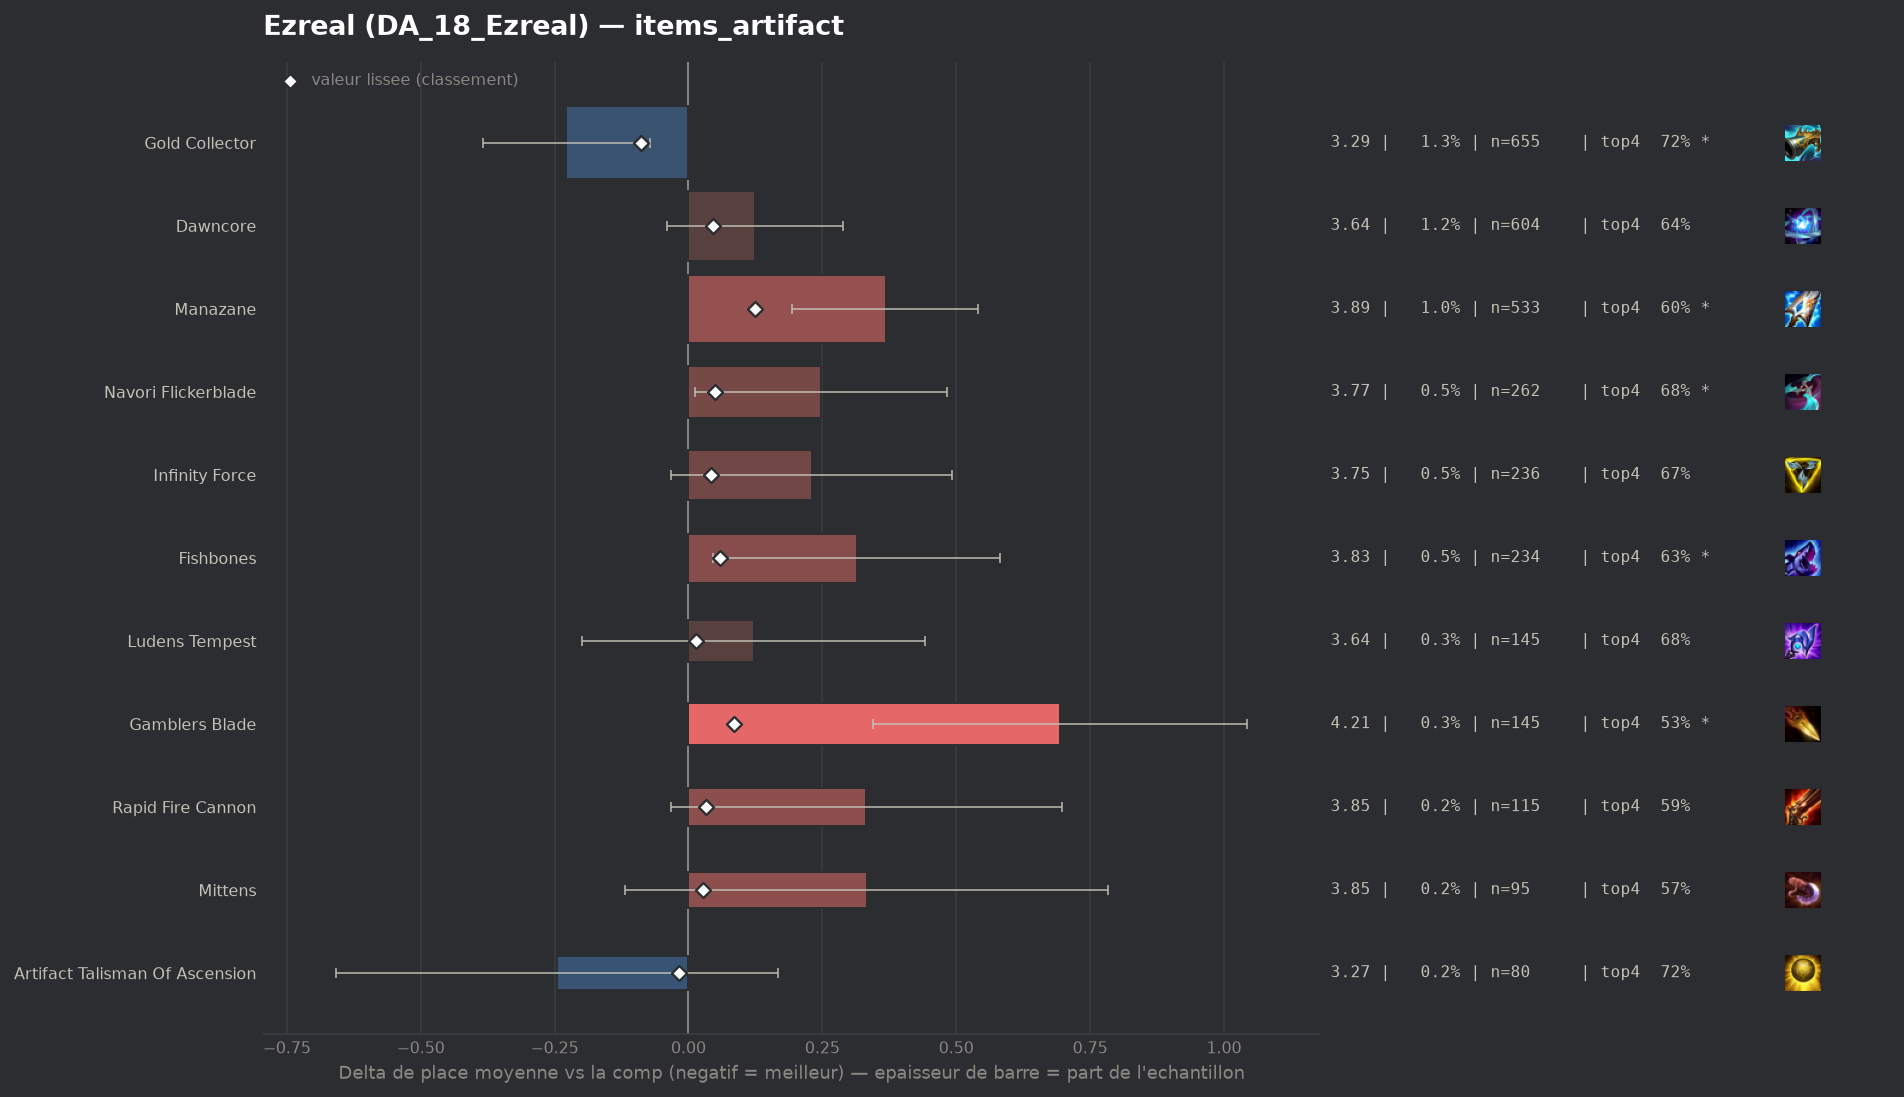

The data file committed next to this chart (first rows):
group, label, n, share, avg_place, shrunk_avg, score, d_avg, d_avg_pess, impact, d_top4, win, top2, top4, sd, z, p, significant
populaire, Gold Collector, 655, 0.01263, 3.292, 3.431, -0.088, -0.228, -0.072, 0.0011, 0.0351, 0.2595, 0.4321, 0.716, 2.022, -2.87, 0.00411, True
pepite, Artifact Talisman Of Ascension, 80, 0.001542, 3.275, 3.502, -0.018, -0.245, 0.0, 0.0, 0.044, 0.25, 0.3875, 0.725, 1.884, -1.16, 0.2456, False
, Lich Bane, 88, 0.001697, 3.705, 3.534, 0.014, 0.185, 0.0, -0.0, 0.0008, 0.1477, 0.2841, 0.6818, 1.823, 0.95, 0.3422, False
populaire, Ludens Tempest, 145, 0.002796, 3.641, 3.535, 0.015, 0.122, 0.0, -0.0, -0.0051, 0.2069, 0.3241, 0.6759, 1.968, 0.74, 0.4575, False
, Titanic Hydra, 57, 0.001099, 3.807, 3.535, 0.015, 0.287, 0.0, -0.0, -0.0494, 0.1053, 0.2807, 0.6316, 1.801, 1.2, 0.2289, False
, Silvermere Dawn, 43, 0.0008291, 4.093, 3.543, 0.023, 0.573, 0.0, -0.0, -0.1228, 0.093, 0.3488, 0.5581, 2.111, 1.78, 0.07509, False
populaire, Mittens, 95, 0.001832, 3.853, 3.548, 0.028, 0.333, 0.0, -0.0001, -0.1126, 0.2, 0.3789, 0.5684, 2.243, 1.45, 0.1484, False
populaire, Rapid Fire Cannon, 115, 0.002217, 3.852, 3.553, 0.033, 0.332, 0.0, -0.0001, -0.0897, 0.1652, 0.2957, 0.5913, 1.992, 1.79, 0.07395, False
, Statikk Shiv, 64, 0.001234, 4.219, 3.56, 0.041, 0.699, 0.16, -0.0001, -0.1497, 0.1562, 0.25, 0.5312, 2.197, 2.54, 0.01097, True
populaire, Infinity Force, 236, 0.00455, 3.75, 3.562, 0.043, 0.23, 0.0, -0.0002, -0.0072, 0.1441, 0.3347, 0.6737, 2.053, 1.72, 0.0856, False
populaire, Dawncore, 604, 0.01165, 3.644, 3.566, 0.046, 0.124, 0.0, -0.0005, -0.0386, 0.1937, 0.3675, 0.6424, 2.054, 1.48, 0.1394, False
populaire, Navori Flickerblade, 262, 0.005052, 3.767, 3.57, 0.05, 0.247, 0.013, -0.0003, -0.0054, 0.1298, 0.3053, 0.6756, 1.933, 2.07, 0.03885, True
populaire, Fishbones, 234, 0.004512, 3.833, 3.577, 0.058, 0.314, 0.046, -0.0003, -0.0528, 0.1581, 0.3205, 0.6282, 2.086, 2.29, 0.02179, True
populaire, Gamblers Blade, 145, 0.002796, 4.214, 3.605, 0.085, 0.694, 0.345, -0.0002, -0.1499, 0.1517, 0.2759, 0.531, 2.144, 3.89, 0.0001, True
populaire, Manazane, 533, 0.01028, 3.887, 3.645, 0.125, 0.368, 0.194, -0.0013, -0.0787, 0.1407, 0.3077, 0.6023, 2.029, 4.16, 3e-05, True
